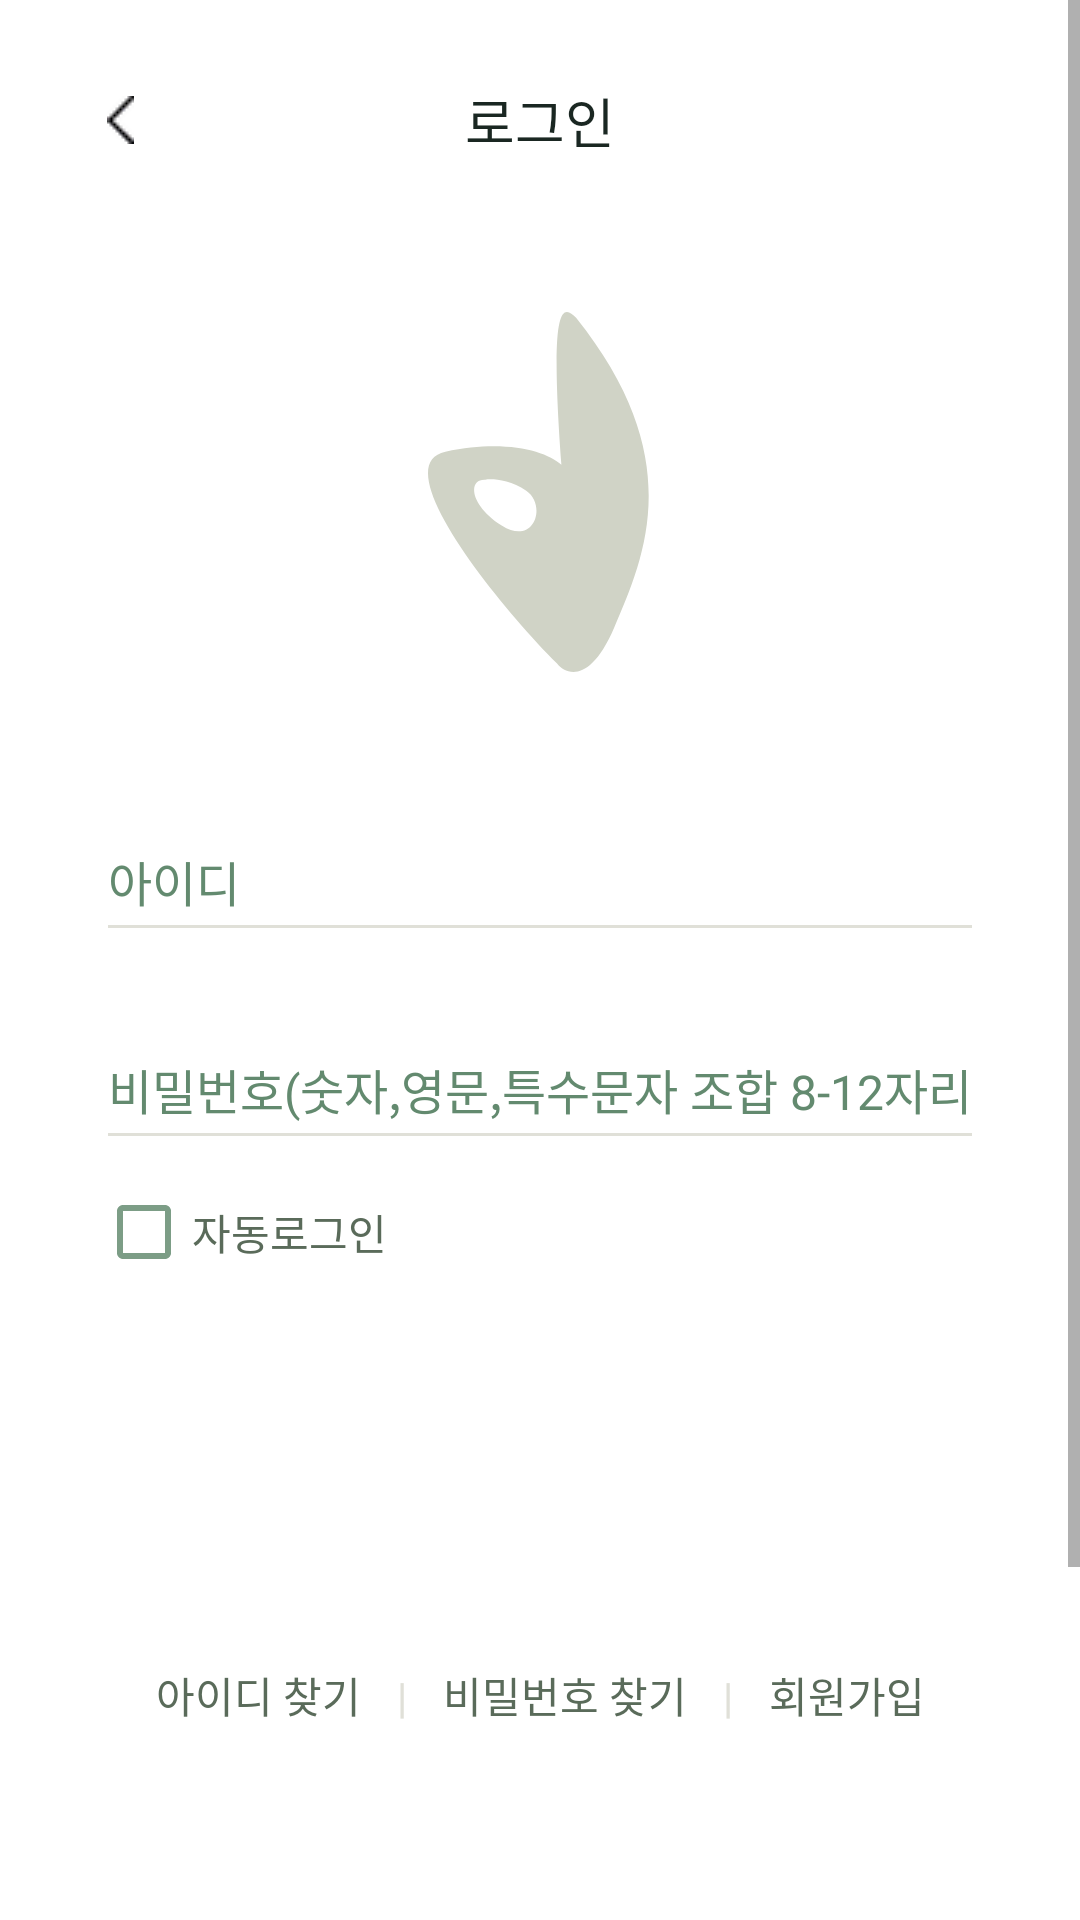

Produce the Android XML layout that renders to this screen, including the resource entries it uses.
<!-- AndroidManifest.xml: application theme Theme.NewRitage -->
<!-- res/layout/activity_login.xml -->
<?xml version="1.0" encoding="utf-8"?>
<ScrollView
    xmlns:android="http://schemas.android.com/apk/res/android"
    xmlns:app="http://schemas.android.com/apk/res-auto"
    android:layout_width="match_parent"
    android:layout_height="match_parent"
    android:background="@color/white"
    android:fillViewport="true">

    <androidx.constraintlayout.widget.ConstraintLayout
        android:layout_width="match_parent"
        android:layout_height="wrap_content"
        android:paddingBottom="40dp">

        <ImageButton
            android:id="@+id/btnBack"
            android:layout_width="48dp"
            android:layout_height="48dp"

            android:src="@drawable/back"

            android:background="?attr/selectableItemBackgroundBorderless"
            android:padding="12dp"
            app:layout_constraintTop_toTopOf="parent"
            app:layout_constraintStart_toStartOf="parent"
            android:layout_marginTop="16dp"
            android:layout_marginStart="16dp" />

        <TextView
            android:layout_width="wrap_content"
            android:layout_height="wrap_content"
            android:text="@string/login_title"
            android:textSize="18sp"
            android:textColor="@color/text_primary"
            app:layout_constraintTop_toTopOf="@id/btnBack"
            app:layout_constraintBottom_toBottomOf="@id/btnBack"
            app:layout_constraintStart_toStartOf="parent"
            app:layout_constraintEnd_toEndOf="parent" />

        <ImageView
            android:id="@+id/ivLogo"

            android:layout_width="120dp"
            android:layout_height="120dp"

            android:src="@drawable/loginlogo"

            android:layout_marginTop="40dp"
            app:layout_constraintTop_toBottomOf="@id/btnBack"
            app:layout_constraintStart_toStartOf="parent"
            app:layout_constraintEnd_toEndOf="parent" />

        <EditText
            android:id="@+id/etUsername"
            android:layout_width="0dp"
            android:layout_height="wrap_content"
            android:hint="@string/hint_username"

            android:backgroundTint="@color/divider"
            android:paddingBottom="12dp"
            android:paddingStart="4dp"
            android:paddingEnd="4dp"
            android:inputType="text"
            android:textSize="16sp"
            android:textColorHint="@color/text_hint"
            android:layout_marginTop="48dp"
            android:layout_marginStart="32dp"
            android:layout_marginEnd="32dp"
            app:layout_constraintTop_toBottomOf="@id/ivLogo"
            app:layout_constraintStart_toStartOf="parent"
            app:layout_constraintEnd_toEndOf="parent" />

        <EditText
            android:id="@+id/etPassword"
            android:layout_width="0dp"
            android:layout_height="wrap_content"
            android:hint="@string/hint_password"
            android:backgroundTint="@color/divider"
            android:paddingBottom="12dp"
            android:paddingStart="4dp"
            android:paddingEnd="4dp"
            android:inputType="textPassword"
            android:textSize="16sp"
            android:textColorHint="@color/text_hint"
            android:layout_marginTop="24dp"
            android:layout_marginStart="32dp"
            android:layout_marginEnd="32dp"
            app:layout_constraintTop_toBottomOf="@id/etUsername"
            app:layout_constraintStart_toStartOf="parent"
            app:layout_constraintEnd_toEndOf="parent" />

        <CheckBox
            android:id="@+id/cbAutoLogin"
            android:layout_width="wrap_content"
            android:layout_height="wrap_content"
            android:text="@string/auto_login"
            android:textColor="@color/text_secondary"
            android:textSize="14sp"
            android:buttonTint="#7C9D86"
            android:layout_marginStart="32dp"
            app:layout_constraintTop_toBottomOf="@id/etPassword"
            app:layout_constraintStart_toStartOf="parent" />

        <Button
            android:id="@+id/btnLogin"
            android:layout_width="0dp"
            android:layout_height="64dp"
            android:text="@string/btn_do_login"

            style="@style/Widget.MaterialComponents.Button"
            app:backgroundTint="#7C9D86"
            android:textColor="@color/white"
            android:textSize="16sp"
            app:cornerRadius="12dp"
            android:stateListAnimator="@null"

            android:layout_marginTop="28dp"
            android:layout_marginStart="32dp"
            android:layout_marginEnd="32dp"
            app:layout_constraintTop_toBottomOf="@id/cbAutoLogin"
            app:layout_constraintStart_toStartOf="parent"
            app:layout_constraintEnd_toEndOf="parent" />

        <LinearLayout
            android:id="@+id/layoutLinks"
            android:layout_width="wrap_content"
            android:layout_height="wrap_content"
            android:orientation="horizontal"
            android:layout_marginTop="20dp"
            app:layout_constraintTop_toBottomOf="@id/btnLogin"
            app:layout_constraintStart_toStartOf="parent"
            app:layout_constraintEnd_toEndOf="parent">

            <TextView
                android:id="@+id/tvFindId"
                android:layout_width="wrap_content"
                android:layout_height="wrap_content"
                android:text="@string/find_id"
                android:textColor="@color/text_secondary"
                android:textSize="14sp"
                android:padding="8dp" />

            <TextView
                android:layout_width="wrap_content"
                android:layout_height="wrap_content"
                android:text="|"
                android:textColor="@color/divider"
                android:textSize="14sp"
                android:gravity="center"
                android:paddingStart="4dp"
                android:paddingEnd="4dp" />

            <TextView
                android:id="@+id/tvFindPassword"
                android:layout_width="wrap_content"
                android:layout_height="wrap_content"
                android:text="@string/find_password"
                android:textColor="@color/text_secondary"
                android:textSize="14sp"
                android:padding="8dp" />

            <TextView
                android:layout_width="wrap_content"
                android:layout_height="wrap_content"
                android:text="|"
                android:textColor="@color/divider"
                android:textSize="14sp"
                android:gravity="center"
                android:paddingStart="4dp"
                android:paddingEnd="4dp" />

            <TextView
                android:id="@+id/tvGoSignup"
                android:layout_width="wrap_content"
                android:layout_height="wrap_content"
                android:text="@string/go_signup"
                android:textColor="@color/text_secondary"
                android:textSize="14sp"
                android:padding="8dp" />
        </LinearLayout>

        <LinearLayout
            android:id="@+id/layoutSnsLabel"
            android:layout_width="0dp"
            android:layout_height="wrap_content"
            android:orientation="horizontal"
            android:gravity="center"
            android:layout_marginTop="60dp"
            android:layout_marginStart="32dp"
            android:layout_marginEnd="32dp"
            app:layout_constraintTop_toBottomOf="@id/layoutLinks"
            app:layout_constraintStart_toStartOf="parent"
            app:layout_constraintEnd_toEndOf="parent">

            <View
                android:layout_width="0dp"
                android:layout_height="1dp"
                android:layout_weight="1"
                android:background="@color/divider" />

            <TextView
                android:id="@+id/tvSnsLabel"
                android:layout_width="wrap_content"
                android:layout_height="wrap_content"
                android:text="@string/sns_login"
                android:textColor="@color/text_hint"
                android:textSize="14sp"
                android:paddingStart="16dp"
                android:paddingEnd="16dp" />

            <View
                android:layout_width="0dp"
                android:layout_height="1dp"
                android:layout_weight="1"
                android:background="@color/divider" />
        </LinearLayout>

        <LinearLayout
            android:layout_width="wrap_content"
            android:layout_height="wrap_content"
            android:orientation="horizontal"
            android:layout_marginTop="24dp"
            app:layout_constraintTop_toBottomOf="@id/layoutSnsLabel"
            app:layout_constraintStart_toStartOf="parent"
            app:layout_constraintEnd_toEndOf="parent">

            <ImageButton
                android:id="@+id/btnGoogle"
                android:layout_width="56dp"
                android:layout_height="56dp"

                android:src="@drawable/google"

                android:background="@android:color/transparent"
                android:scaleType="fitCenter"
                android:layout_marginEnd="20dp" />

            <ImageButton
                android:id="@+id/btnNaver"
                android:layout_width="56dp"
                android:layout_height="56dp"

                android:src="@drawable/naver"

                android:background="@android:color/transparent"
                android:scaleType="fitCenter"
                android:layout_marginEnd="20dp" />

            <ImageButton
                android:id="@+id/btnKakao"
                android:layout_width="56dp"
                android:layout_height="56dp"

                android:src="@drawable/kakao"

                android:background="@android:color/transparent"
                android:scaleType="fitCenter" />

        </LinearLayout>

    </androidx.constraintlayout.widget.ConstraintLayout>
</ScrollView>
<!-- resources referenced by this layout -->
<resources>
  <color name="divider">#E0E0D8</color>
  <color name="text_hint">#638A6F</color>
  <color name="text_primary">#1A2722</color>
  <color name="text_secondary">#5A6B5A</color>
  <color name="white">#FFFFFF</color>
  <!-- drawable back: png bitmap (drawable, 368 bytes) -->
  <!-- drawable google: png bitmap (drawable, 51018 bytes) -->
  <!-- drawable kakao: png bitmap (drawable, 59913 bytes) -->
  <!-- drawable loginlogo: png bitmap (drawable, 1673 bytes) -->
  <!-- drawable naver: png bitmap (drawable, 22264 bytes) -->
  <string name="auto_login">자동로그인</string>
  <string name="btn_do_login">로그인</string>
  <string name="find_id">아이디 찾기</string>
  <string name="find_password">비밀번호 찾기</string>
  <string name="go_signup">회원가입</string>
  <string name="hint_password">비밀번호(숫자,영문,특수문자 조합 8-12자리)</string>
  <string name="hint_username">아이디</string>
  <string name="login_title">로그인</string>
  <string name="sns_login">SNS 간편로그인</string>
  <style name="Theme.NewRitage" parent="Theme.MaterialComponents.Light.NoActionBar">
          <item name="colorPrimary">@color/primary</item>
          <item name="colorPrimaryDark">@color/primary_dark</item>
          <item name="colorAccent">@color/primary</item>
          <item name="android:windowBackground">@color/background</item>
          <item name="android:statusBarColor">@color/background</item>
          <item name="android:windowLightStatusBar">true</item>
      </style>
  <color name="primary">#8B9E7B</color>
  <color name="primary_dark">#81A68D</color>
  <color name="background">#FFFFFF</color>
</resources>
